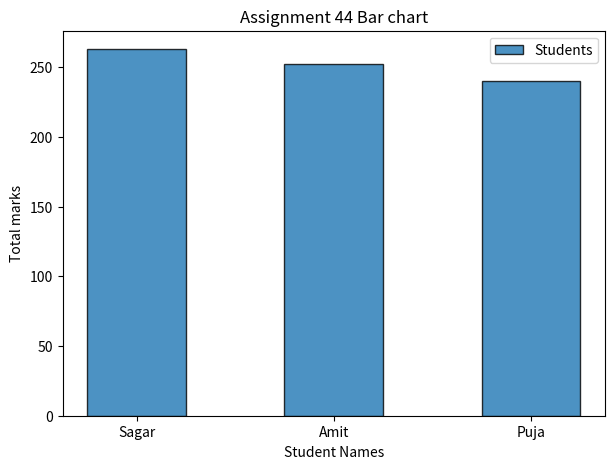
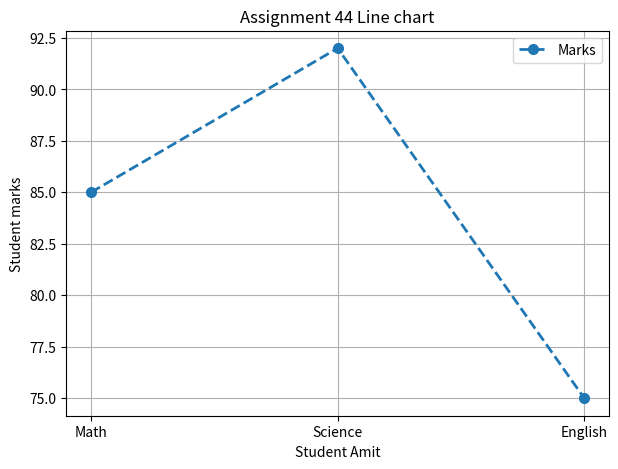

The matplotlib source for these figures, in order:
import numpy as np
import pandas as pd
import matplotlib.pyplot as plt

def main():
    border = "-"*50
    data = {
        "Name": ["Amit", "Sagar", "Pooja"],
        "Math": [85, 90, 78],
        "Science": [92, 88, 80],
        "English": [75, 85, 82]
    }


    dataframe = pd.DataFrame(data)
    print("Data is : ")
    print(dataframe)
    print(border)

    print("Adding \"Total\" column for total of all marks in dataframe: ")
    print(border)
    dataframe["Total"] = dataframe[["Math", "Science", "English"]].sum(axis=1)
    print(border)
    

    print("Change the name \"Pooja\" to \"Puja\" : ")
    print(border)
    
    for i in range(len(dataframe)):
        for j in range(len(dataframe.columns)):
            if dataframe.columns[j] == "Name":
                if dataframe.iat[i, j] == "Pooja":
                    dataframe.iat[i, j] = "Puja"

    print(dataframe)
    print(border)

    print("Sorting the dataframe by Total column in descending order : ")

    dataframe = dataframe.sort_values(by=["Total"], ascending=False)
    print(dataframe)

    print(border)

    print("Create a bar plot of Student names vs total marks")
    print(border)
    plt.figure(figsize=(7,5))

    plt.bar(
        dataframe["Name"],
        dataframe["Total"],
        width=0.5,
        edgecolor = "black",
        linewidth = 1,
        alpha = 0.8,
        label = "Students"
    )

    plt.title("Assignment 44 Bar chart")
    plt.xlabel("Student Names")
    plt.ylabel("Total marks")
    plt.legend()
    #plt.show()

    print("Create a line chart of marks for Amit")
    print(border)
    print(dataframe.iloc[1][["Name"]])
    print(dataframe.iloc[1][["Math", "Science", "English"]])

    plt.figure(figsize=(7,5))

    plt.plot(
        dataframe.iloc[1][["Math", "Science", "English"]],
        marker = "o",
        linestyle = "--",
        linewidth=2,
        markersize = 7,
        label="Marks"

    )

    plt.title("Assignment 44 Line chart")
    plt.xlabel("Student Amit")
    plt.ylabel("Student marks")
    plt.grid()
    plt.legend()
    #plt.show()

    data2 = {
        "Name": ["Amit", "Sagar", "Pooja"],
        "Math": [np.nan, 76, 88],
        "Science": [91, np.nan, 85]
    }

    

    dataframe2 = pd.DataFrame(data2)

    print("Data with missing values")
    print(dataframe2)
    print(border)

    dataframe2["Math"] = dataframe2["Math"].fillna(dataframe2["Math"].mean())
    dataframe2["Science"] = dataframe2["Science"].fillna(dataframe2["Science"].mean())

    print("Updated dataframe")
    print(dataframe2)
    print(border)
    
    print("Dropping the English column from original dataframe")
    print(border)
    dataframe = dataframe.drop(columns=["English"])

    print("Origional Dataframe")
    print(dataframe)

    print("Dataframe shape is : ", dataframe.shape)

    print(border)

    print("Min max scalling for Math feature: ")

    #   x = x - minX / maxX - minX;


    math_min = np.min(dataframe["Math"])
    math_max = np.max(dataframe["Math"])

    min_max_scale = {}

    for d in dataframe["Math"]:
        scaling = (d - math_min) / (math_max - math_min)
        print(scaling)
        min_max_scale[d] = scaling
    print(min_max_scale)
    print("Normalization of Math feature using min max scaling is : ")

    for scale in min_max_scale.keys():
        print(f"Score {scale} has scaling of : {min_max_scale[scale]}")

    print(border)

    print("Create Gender column : ")
    print(border)
    dataframe.insert(1, "Gender", ["Male", "Male", "Female"])
    print(dataframe)
    print(border)

    """ print("Perform one hot encoding on Gender column : ")

     dataframe = pd.get_dummies(dataframe, columns=["Gender"], drop_first= True, dtype=int)

    print("One hot encoding has been performed on Gender column : ")
    print(dataframe)
    print(border) """

    print("Group student by Gender: ") 
    print(border)
    data = dataframe.groupby(by=["Gender"])["Total"].mean()

    print("Average mark per Gender group : ")
    print(data)
    print(border)
    
if __name__ == "__main__":
    main()
